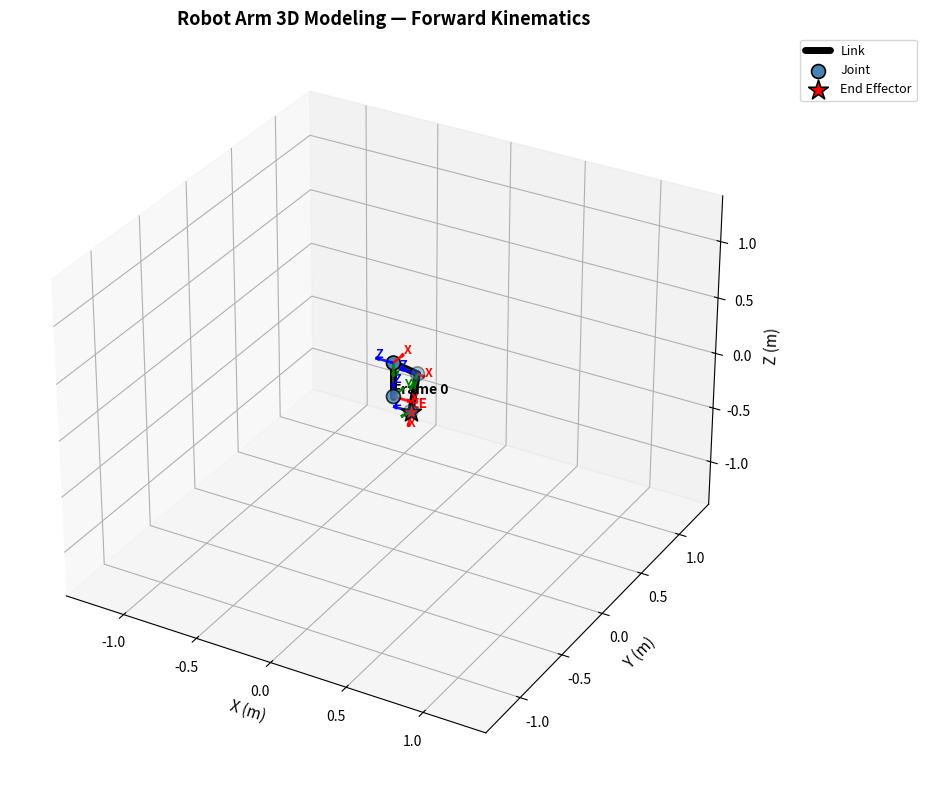

Source code (Python):
"""
Robot Arm 3D Visualization
==========================
Visualisasi 3D robot arm menggunakan Matplotlib (mplot3d).

Tampilkan:
- Link sebagai garis tebal 3D
- Sendi sebagai titik biru
- Frame koordinat di setiap sendi (X=merah, Y=hijau, Z=biru)
- End effector sebagai bintang merah
- Animasi gerak dari konfigurasi awal ke target

Persyaratan:
    pip install numpy matplotlib
"""

import math
import numpy as np
import matplotlib.pyplot as plt
from mpl_toolkits.mplot3d import Axes3D  # noqa: F401  (daftar proyeksi 3D)
from matplotlib.animation import FuncAnimation


# =====================================================================
# Bagian 1: Matematika inti (sama dengan robot_arm.py)
# =====================================================================

def dh_matrix(a, alpha, d, theta):
    """Matriks transformasi homogen 4x4 dari parameter Denavit-Hartenberg."""
    ct, st = math.cos(theta), math.sin(theta)
    ca, sa = math.cos(alpha), math.sin(alpha)
    return np.array([
        [ct, -st * ca,  st * sa, a * ct],
        [st,  ct * ca, -ct * sa, a * st],
        [0.0, sa,       ca,      d     ],
        [0.0, 0.0,      0.0,     1.0   ],
    ], dtype=float)


class DHLink:
    def __init__(self, a, alpha, d, theta):
        self.a = a
        self.alpha = alpha
        self.d = d
        self.theta = theta


class RobotArm:
    def __init__(self, links):
        self.links = links
        self.n = len(links)

    def forward_kinematics(self, q):
        T = np.eye(4)
        transforms = [T.copy()]
        for i, link in enumerate(self.links):
            Ti = dh_matrix(link.a, link.alpha, link.d, q[i])
            T = T @ Ti
            transforms.append(T.copy())
        return T, transforms

    def end_effector_position(self, q):
        T, _ = self.forward_kinematics(q)
        return T[:3, 3].copy()


# =====================================================================
# Bagian 2: Visualisasi 3D
# =====================================================================

class RobotArm3D:
    def __init__(self, robot, frame_scale=0.1):
        self.robot = robot
        self.frame_scale = frame_scale
        self.fig = plt.figure(figsize=(10, 8))
        self.ax = self.fig.add_subplot(111, projection='3d')
        self._setup_axis()

    def _setup_axis(self):
        self.ax.set_xlabel('X (m)', fontsize=11)
        self.ax.set_ylabel('Y (m)', fontsize=11)
        self.ax.set_zlabel('Z (m)', fontsize=11)
        self.ax.set_title('Robot Arm 3D Modeling — Forward Kinematics', fontsize=13, weight='bold')
        self.ax.grid(True, alpha=0.3)

    def _joint_positions(self, q):
        """Kembalikan daftar asal setiap frame [p0, p1, ..., pn]."""
        _, transforms = self.robot.forward_kinematics(q)
        return [T[:3, 3] for T in transforms]

    def _frame_rotations(self, q):
        """Kembalikan matriks rotasi 3x3 tiap frame (kolom = sumbu x,y,z di dunia)."""
        _, transforms = self.robot.forward_kinematics(q)
        return [T[:3, :3] for T in transforms]

    def _draw_frame(self, p, R, scale, label=""):
        """Gambar triad koordinat (X merah, Y hijau, Z biru) di titik p."""
        colors = ['r', 'g', 'b']
        axis_names = ['X', 'Y', 'Z']
        for j in range(3):
            axis = R[:, j] * scale
            tip = p + axis
            self.ax.quiver(
                p[0], p[1], p[2],
                axis[0], axis[1], axis[2],
                color=colors[j], length=scale, normalize=True,
                arrow_length_ratio=0.25, linewidth=2, alpha=0.9
            )
            self.ax.text(tip[0], tip[1], tip[2], axis_names[j],
                         color=colors[j], fontsize=9, weight='bold')
        if label:
            self.ax.text(p[0], p[1], p[2] + 0.02, label,
                         color='k', fontsize=10, weight='bold')

    def draw(self, q, show_frames=True, show_end_effector=True, save_path=None):
        """Gambar robot arm pada konfigurasi q."""
        positions = self._joint_positions(q)
        rotations = self._frame_rotations(q)

        self.ax.cla()
        self._setup_axis()

        # Gambar link (garis antara sendi)
        for i in range(1, len(positions)):
            p_prev = positions[i - 1]
            p_curr = positions[i]
            self.ax.plot(
                [p_prev[0], p_curr[0]],
                [p_prev[1], p_curr[1]],
                [p_prev[2], p_curr[2]],
                'k-', linewidth=5, solid_capstyle='round',
                label='Link' if i == 1 else ""
            )
            # Tambahkan efek "silinder" tipis dengan garis di bawah
            self.ax.plot(
                [p_prev[0], p_curr[0]],
                [p_prev[1], p_curr[1]],
                [p_prev[2], p_curr[2]],
                'gray', linewidth=1.5, alpha=0.4
            )

        # Gambar semua sendi
        pos_arr = np.array(positions)
        self.ax.scatter(
            pos_arr[:, 0], pos_arr[:, 1], pos_arr[:, 2],
            c='steelblue', s=100, edgecolor='k', linewidth=1.2,
            label='Joint', depthshade=True, zorder=5
        )

        # Gambar frame koordinat tiap sendi
        if show_frames:
            for i, (p, R) in enumerate(zip(positions, rotations)):
                self._draw_frame(p, R, scale=self.frame_scale,
                                 label=f'Frame {i}' if i == 0 else "")

        # Highlight end effector
        if show_end_effector:
            p_ee = positions[-1]
            self.ax.scatter(
                [p_ee[0]], [p_ee[1]], [p_ee[2]],
                c='red', s=220, marker='*', edgecolor='k', linewidth=1.2,
                label='End Effector', zorder=6
            )
            self.ax.text(p_ee[0], p_ee[1], p_ee[2] + 0.03, 'EE',
                         color='red', fontsize=10, weight='bold')

        # Batasi sumbu sesuai jangkauan robot
        reach = sum(link.a for link in self.robot.links) + \
                max(link.d for link in self.robot.links) + 0.4
        self.ax.set_xlim([-reach, reach])
        self.ax.set_ylim([-reach, reach])
        self.ax.set_zlim([-reach, reach])

        self.ax.legend(loc='upper left', bbox_to_anchor=(1.05, 1), fontsize=9)
        plt.tight_layout()

        if save_path:
            plt.savefig(save_path, dpi=150, bbox_inches='tight')
            print(f"Gambar disimpan ke: {save_path}")

        plt.show()

    def animate(self, q_start, q_target, steps=80, interval=50, save_path=None):
        """
        Animasi gerak dari q_start ke q_target dengan interpolasi smoothstep.
        """
        def smoothstep(t):
            return t * t * (3 - 2 * t)

        def update(frame):
            t = frame / (steps - 1)
            ts = smoothstep(t)
            q = np.array(q_start) + ts * (np.array(q_target) - np.array(q_start))
            self.draw(q, show_frames=True, show_end_effector=True)
            self.ax.set_title(
                f'Robot Arm Animation — Step {frame + 1}/{steps} '
                f'(q = {[round(v, 2) for v in q]})',
                fontsize=12, weight='bold'
            )

        anim = FuncAnimation(self.fig, update, frames=steps,
                             interval=interval, repeat=True, blit=False)

        if save_path:
            print(f"Menyimpan animasi ke {save_path} ...")
            anim.save(save_path, writer='pillow', fps=1000 // interval)
            print("Selesai menyimpan animasi.")
        else:
            plt.show()

        return anim


# =====================================================================
# Contoh penggunaan
# =====================================================================

if __name__ == "__main__":
    # Robot 3-DOF: DHLink(a, alpha, d, theta)
    links = [
        DHLink(a=0.0, alpha=-math.pi / 2, d=0.30, theta=0.0),  # Sendi 1: Putar dasar
        DHLink(a=0.40, alpha=0.0,       d=0.00, theta=0.0),  # Sendi 2: Bahu
        DHLink(a=0.30, alpha=0.0,       d=0.00, theta=0.0),  # Sendi 3: Siku
    ]

    robot = RobotArm(links)
    viz = RobotArm3D(robot, frame_scale=0.12)

    # Konfigurasi awal dan target
    q_start = [0.0, 0.0, 0.0]
    q_target = [math.pi / 2, math.pi / 4, math.pi / 3]  # 90°, 45°, 60°

    print("=" * 60)
    print("ROBOT ARM 3D VISUALISASI")
    print("=" * 60)
    print(f"q_start (rad): {q_start}")
    print(f"q_target (rad): {[round(v, 4) for v in q_target]}")
    print(f"q_target (deg): {[round(math.degrees(v), 1) for v in q_target]}")

    # Posisi end effector di akhir gerak
    p_ee = robot.end_effector_position(q_target)
    print(f"End effector di q_target: [{p_ee[0]:.4f}, {p_ee[1]:.4f}, {p_ee[2]:.4f}]")

    # 1. Plot statis konfigurasi target
    print("\nMenampilkan plot statis ...")
    viz.draw(q_target)

    # 2. Animasi gerak dari awal ke target
    # Komentar baris berikut jika tidak ingin animasi
    print("Menjalankan animasi ...")
    viz.animate(q_start, q_target, steps=80, interval=40)
